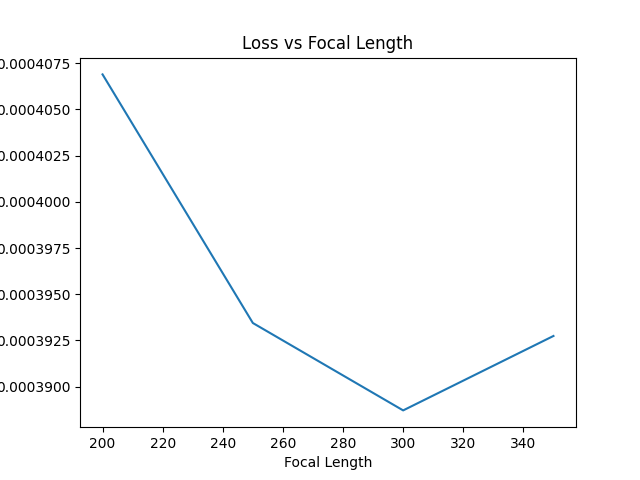

The data file committed next to this chart (first rows):
focal_length, loss
200, 0.0004069
250, 0.0003934
300, 0.0003887
350, 0.0003927
